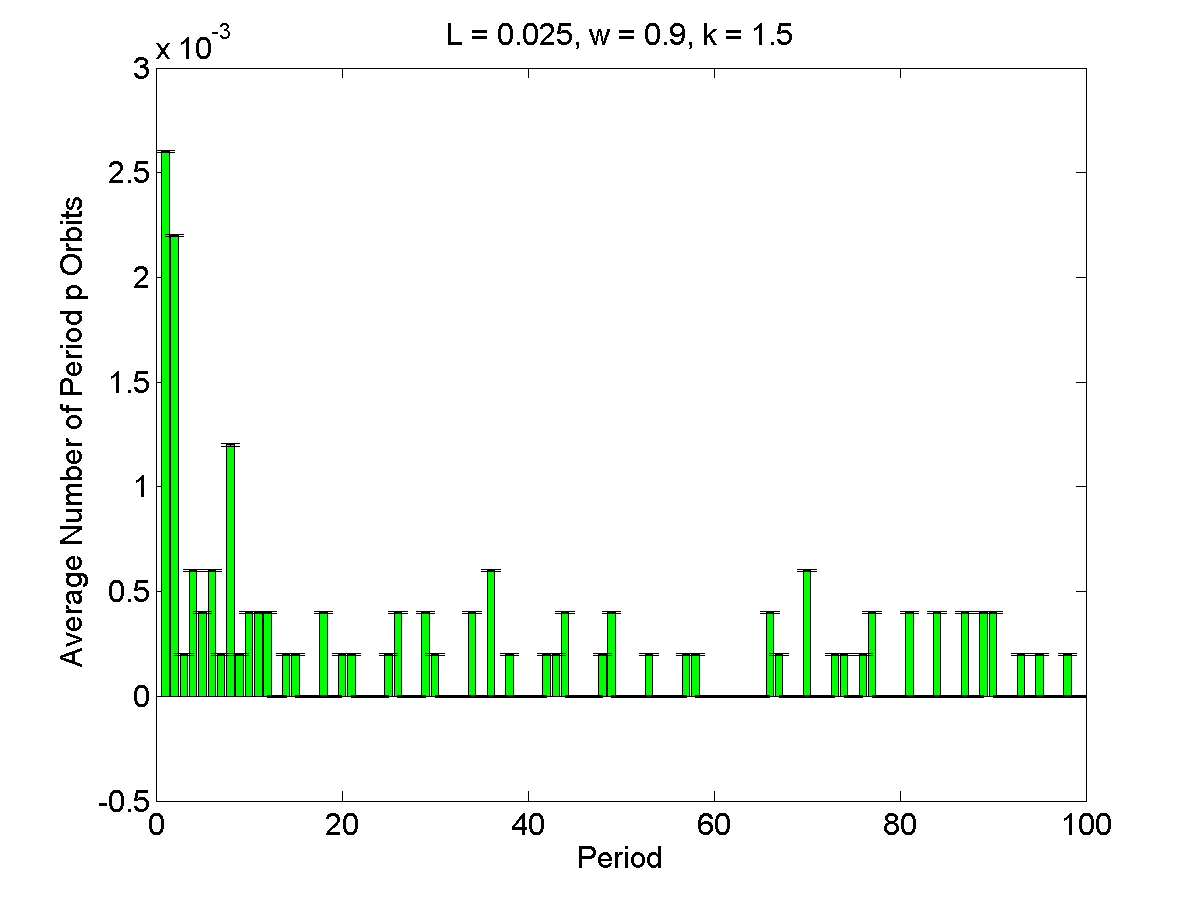

The table this chart was drawn from, first rows:
1, 0.0026, 5.3565e-06
2, 0.0022, 5.3565e-06
3, 0.0002, 5.3565e-06
4, 0.0006, 5.3565e-06
5, 0.0004, 5.3565e-06
6, 0.0006, 5.3565e-06
7, 0.0002, 5.3565e-06
8, 0.0012, 5.3565e-06
9, 0.0002, 5.3565e-06
10, 0.0004, 5.3565e-06
11, 0.0004, 5.3565e-06
12, 0.0004, 5.3565e-06
13, 0, 5.3565e-06
14, 0.0002, 5.3565e-06
15, 0.0002, 5.3565e-06
16, 0, 5.3565e-06
17, 0, 5.3565e-06
18, 0.0004, 5.3565e-06
19, 0, 5.3565e-06
20, 0.0002, 5.3565e-06
21, 0.0002, 5.3565e-06
22, 0, 5.3565e-06
23, 0, 5.3565e-06
24, 0, 5.3565e-06
25, 0.0002, 5.3565e-06
26, 0.0004, 5.3565e-06
27, 0, 5.3565e-06
28, 0, 5.3565e-06
29, 0.0004, 5.3565e-06
30, 0.0002, 5.3565e-06
31, 0, 5.3565e-06
32, 0, 5.3565e-06
33, 0, 5.3565e-06
34, 0.0004, 5.3565e-06
35, 0, 5.3565e-06
36, 0.0006, 5.3565e-06
37, 0, 5.3565e-06
38, 0.0002, 5.3565e-06
39, 0, 5.3565e-06
40, 0, 5.3565e-06
41, 0, 5.3565e-06
42, 0.0002, 5.3565e-06
43, 0.0002, 5.3565e-06
44, 0.0004, 5.3565e-06
45, 0, 5.3565e-06
46, 0, 5.3565e-06
47, 0, 5.3565e-06
48, 0.0002, 5.3565e-06
49, 0.0004, 5.3565e-06
50, 0, 5.3565e-06
51, 0, 5.3565e-06
52, 0, 5.3565e-06
53, 0.0002, 5.3565e-06
54, 0, 5.3565e-06
55, 0, 5.3565e-06
56, 0, 5.3565e-06
57, 0.0002, 5.3565e-06
58, 0.0002, 5.3565e-06
59, 0, 5.3565e-06
60, 0, 5.3565e-06
61, 0, 5.3565e-06
... 39 more rows
